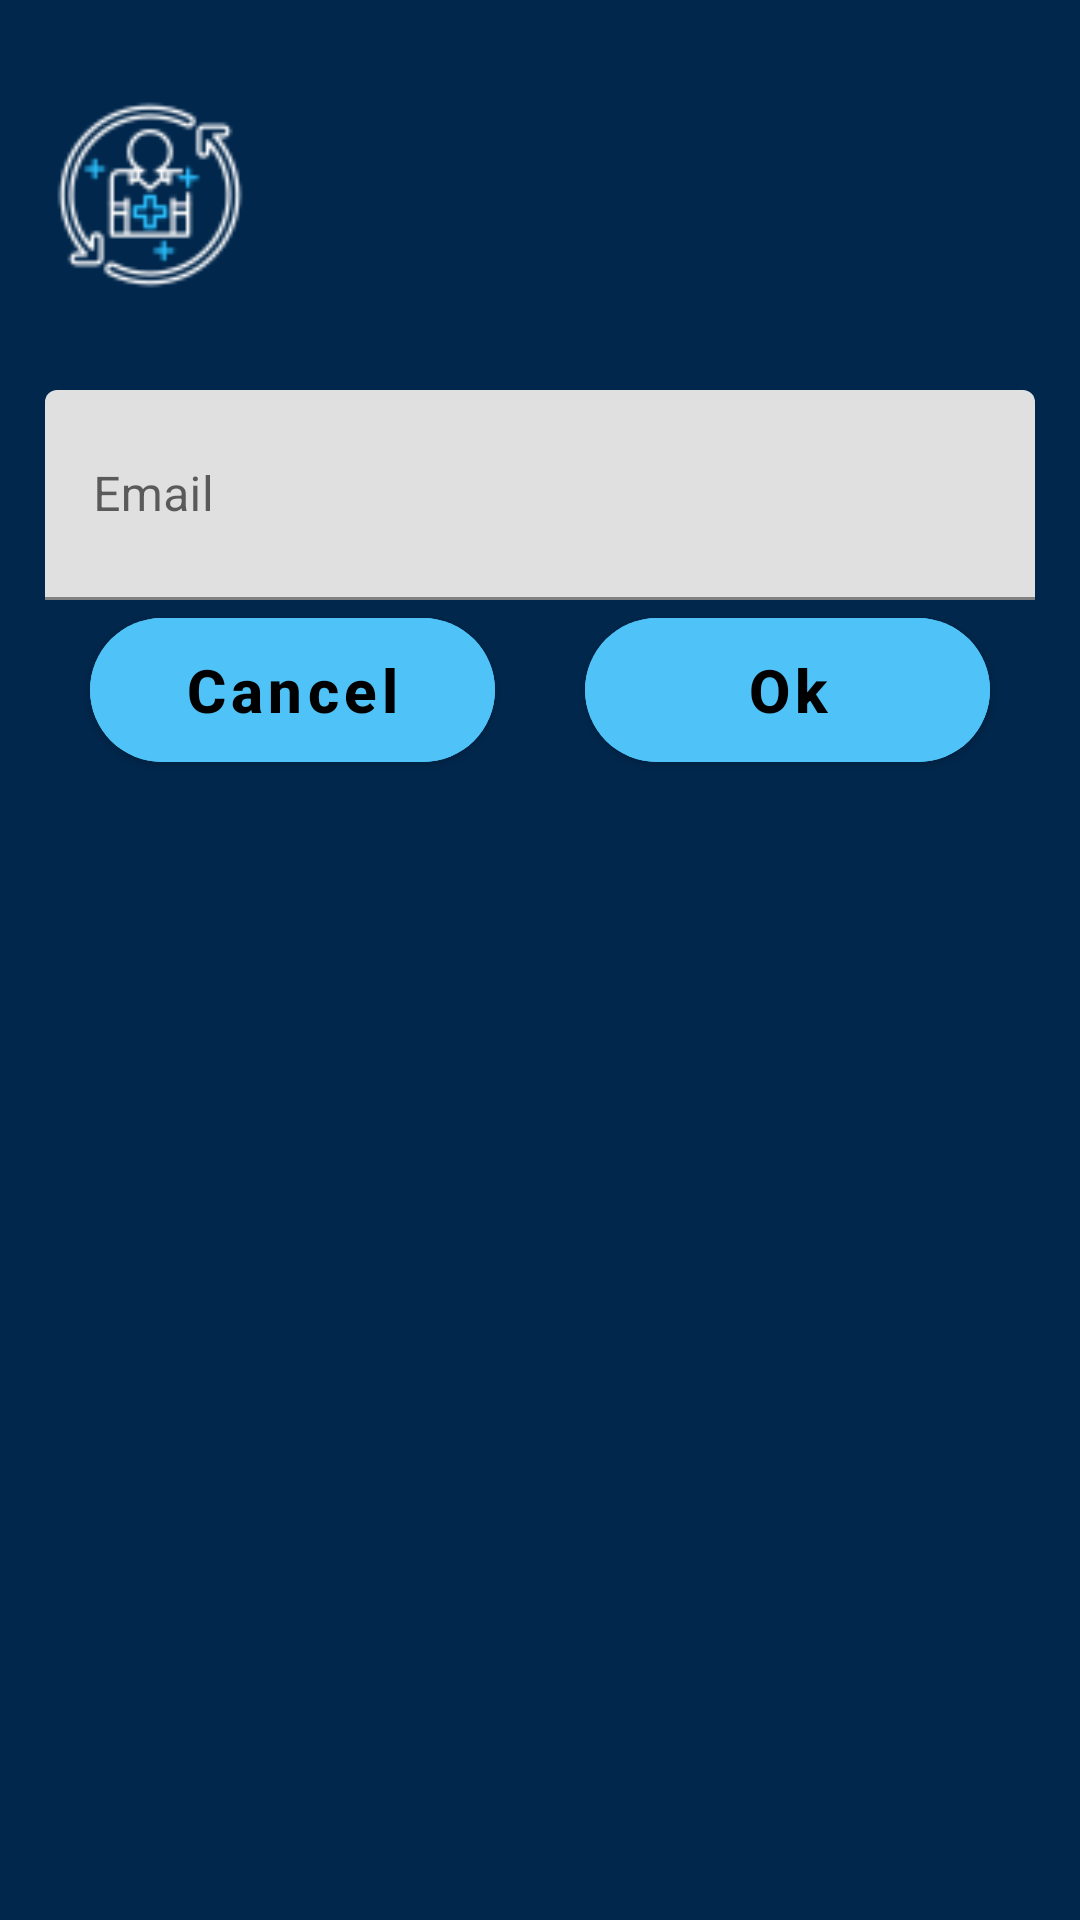

The Android layout XML behind this screen, and the referenced resources:
<!-- AndroidManifest.xml: application theme Theme.ChatMessenger -->
<!-- res/layout/layout_dialog.xml -->
<?xml version="1.0" encoding="utf-8"?>
<LinearLayout xmlns:android="http://schemas.android.com/apk/res/android"
    xmlns:tools="http://schemas.android.com/tools"
    xmlns:app="http://schemas.android.com/apk/res-auto"
    android:orientation="vertical"
    android:layout_width="match_parent"
    android:layout_height="wrap_content"
    android:background="@color/window_background"
    android:paddingBottom="@dimen/forgot_password_paddingY">

    <LinearLayout
        android:layout_width="match_parent"
        android:layout_height="@dimen/forgot_password_title_and_text_height"
        android:orientation="horizontal">

        <ImageView
            android:id="@+id/imageView6"
            android:layout_width="@dimen/forgot_password_image_dimension"
            android:layout_height="@dimen/forgot_password_image_dimension"
            android:layout_gravity="center"
            android:layout_marginLeft="@dimen/forgot_password_image_marginX"
            android:layout_marginTop="@dimen/forgot_password_image_marginY"
            android:layout_marginBottom="@dimen/forgot_password_image_marginY"
            android:layout_weight="0"
            android:contentDescription="@string/forgot_password_title"
            app:srcCompat="@drawable/recovering_64" />

        <LinearLayout
            android:layout_width="match_parent"
            android:layout_height="match_parent"
            android:orientation="vertical">

            <TextView
                android:id="@+id/dialog_title"
                android:layout_width="match_parent"
                android:layout_height="wrap_content"
                android:gravity="center"
                android:paddingLeft="@dimen/forgot_password_padding"
                android:paddingTop="@dimen/forgot_password_padding"
                android:paddingRight="@dimen/forgot_password_padding"
                android:paddingBottom="@dimen/forgot_password_paddingY"
                android:textColor="@color/white"
                android:textSize="@dimen/forgot_password_title_height"
                android:textStyle="bold"
                tools:text="@string/forgot_password_title" />

            <TextView
                android:id="@+id/dialog_text"
                android:layout_width="match_parent"
                android:layout_height="wrap_content"
                android:padding="@dimen/forgot_password_padding"
                android:paddingLeft="@dimen/forgot_password_padding"
                android:paddingTop="@dimen/forgot_password_paddingY"
                android:paddingRight="@dimen/forgot_password_padding"
                android:paddingBottom="@dimen/forgot_password_padding"
                android:textColor="@color/white"
                android:textSize="@dimen/forgot_password_text_height"
                android:textStyle="italic"
                tools:text="@string/forgot_password_text" />
        </LinearLayout>
    </LinearLayout>

    <com.google.android.material.textfield.TextInputLayout
        android:id="@+id/dialog_request_email_layout"
        android:layout_width="match_parent"
        android:layout_height="wrap_content"
        android:layout_marginLeft="@dimen/forgot_password_button_marginX_small"
        android:layout_marginRight="@dimen/forgot_password_button_marginX_small" >

        <com.google.android.material.textfield.TextInputEditText
            android:id="@+id/dialog_request_email"
            android:layout_width="match_parent"
            android:layout_height="@dimen/forgot_password_email_field_height"
            android:background="@drawable/border"
            android:hint="@string/forgot_password_hint"
            android:inputType="textEmailAddress"
            android:textColor="@color/black"
            android:textSize="@dimen/forgot_password_email_text_height"
            tools:ignore="TextContrastCheck" />
    </com.google.android.material.textfield.TextInputLayout>

    <LinearLayout
        android:layout_width="match_parent"
        android:layout_height="wrap_content"
        android:orientation="horizontal">

        <com.google.android.material.button.MaterialButton
            android:id="@+id/dialog_cancel_button"
            android:layout_width="match_parent"
            android:layout_height="@dimen/forgot_password_button_height"
            android:text="@string/forgot_password_Cancel_Button_text"
            android:layout_weight="1"
            android:backgroundTint="@color/input_background"
            android:textAllCaps="false"
            android:textColor="@color/black"
            android:textSize="@dimen/login_button_text"
            android:textStyle="bold"
            android:layout_marginLeft="@dimen/forgot_password_button_marginX"
            android:layout_marginRight="@dimen/forgot_password_button_marginX_small"
            app:cornerRadius="@dimen/button_corner_radius" />

        <com.google.android.material.button.MaterialButton
            android:id="@+id/dialog_ok_button"
            android:layout_width="match_parent"
            android:layout_height="@dimen/forgot_password_button_height"
            android:text="@string/forgot_password_Ok_Button_text"
            android:layout_weight="1"
            android:backgroundTint="@color/input_background"
            android:textAllCaps="false"
            android:textColor="@color/black"
            android:textSize="@dimen/login_button_text"
            android:textStyle="bold"
            android:layout_marginLeft="@dimen/forgot_password_button_marginX_small"
            android:layout_marginRight="@dimen/forgot_password_button_marginX"
            app:cornerRadius="@dimen/button_corner_radius" />
    </LinearLayout>

</LinearLayout>
<!-- resources referenced by this layout -->
<resources>
  <color name="black">#FF000000</color>
  <color name="input_background">#4FC3F7</color>
  <color name="white">#FFFFFFFF</color>
  <color name="window_background">#FF01274C</color>
  <dimen name="button_corner_radius">30dp</dimen>
  <dimen name="forgot_password_button_height">60dp</dimen>
  <dimen name="forgot_password_button_marginX">30dp</dimen>
  <dimen name="forgot_password_button_marginX_small">15dp</dimen>
  <dimen name="forgot_password_email_field_height">70dp</dimen>
  <dimen name="forgot_password_email_text_height">16sp</dimen>
  <dimen name="forgot_password_image_dimension">70dp</dimen>
  <dimen name="forgot_password_image_marginX">15dp</dimen>
  <dimen name="forgot_password_image_marginY">10dp</dimen>
  <dimen name="forgot_password_padding">15dp</dimen>
  <dimen name="forgot_password_paddingY">10dp</dimen>
  <dimen name="forgot_password_text_height">14sp</dimen>
  <dimen name="forgot_password_title_and_text_height">130dp</dimen>
  <dimen name="forgot_password_title_height">20sp</dimen>
  <dimen name="login_button_text">20sp</dimen>
  <!-- drawable recovering_64: png bitmap (drawable, 2718 bytes) -->
  <string name="forgot_password_Cancel_Button_text">Cancel</string>
  
      #Main activity - Chat
  <string name="forgot_password_Ok_Button_text">Ok</string>
  <string name="forgot_password_hint">Email</string>
  <string name="forgot_password_text">Enter the email below to recover Your password.</string>
  <string name="forgot_password_title">Restoring password</string>
  <style name="Theme.ChatMessenger" parent="Theme.MaterialComponents.DayNight.NoActionBar">
          
          <item name="colorPrimary">@color/purple_500</item>
          <item name="colorPrimaryVariant">@color/purple_700</item>
          <item name="colorOnPrimary">@color/white</item>
          
          <item name="colorSecondary">@color/teal_200</item>
          <item name="colorSecondaryVariant">@color/teal_700</item>
          <item name="colorOnSecondary">@color/black</item>
          
          <item name="android:statusBarColor">?attr/colorPrimaryVariant</item>
          
      </style>
  <color name="purple_500">#FF6200EE</color>
  <color name="purple_700">#FF3700B3</color>
  <color name="teal_200">#FF03DAC5</color>
  <color name="teal_700">#FF018786</color>
</resources>
